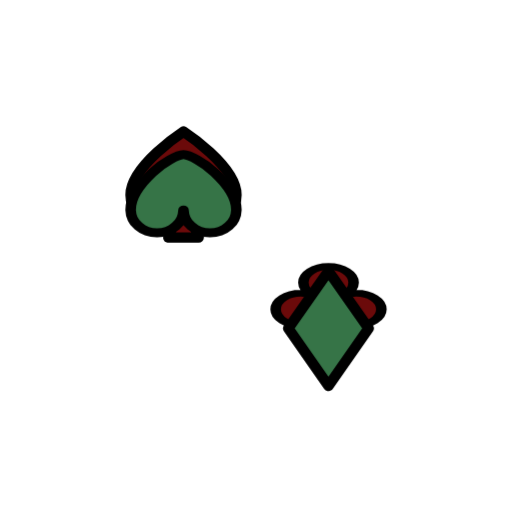
t = 0.00 s
t = 2.70 s: frame unchanged from t = 0.00 s, image omitted
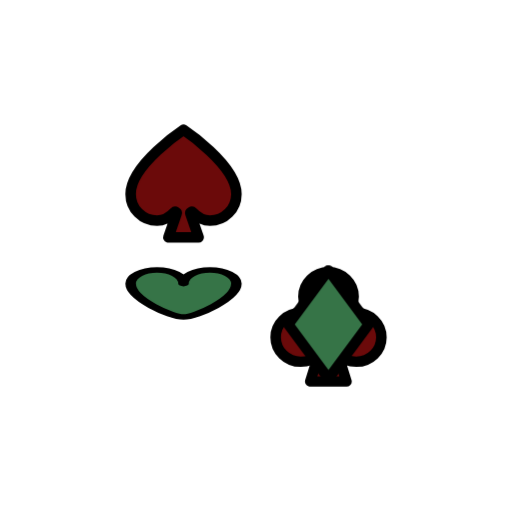
t = 2.87 s
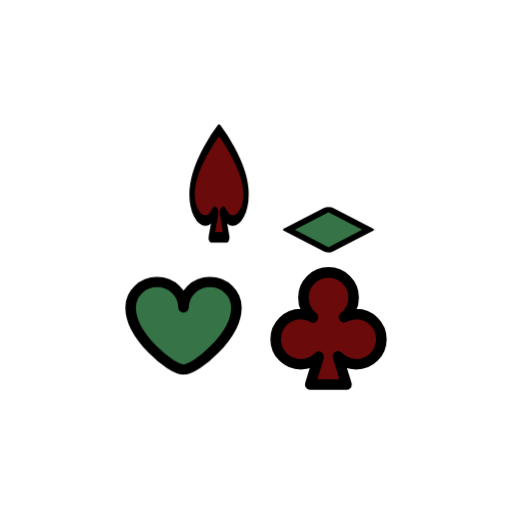
t = 3.04 s
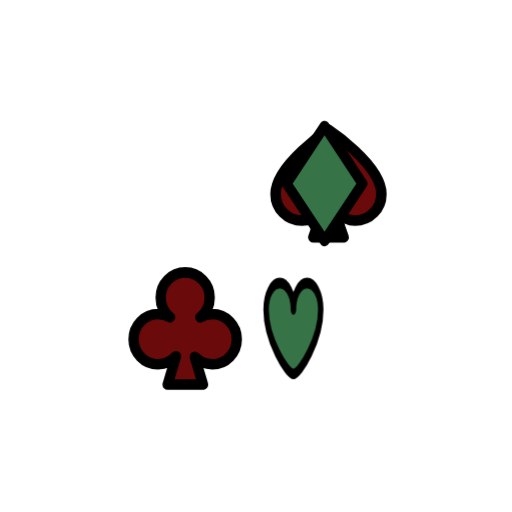
t = 3.54 s
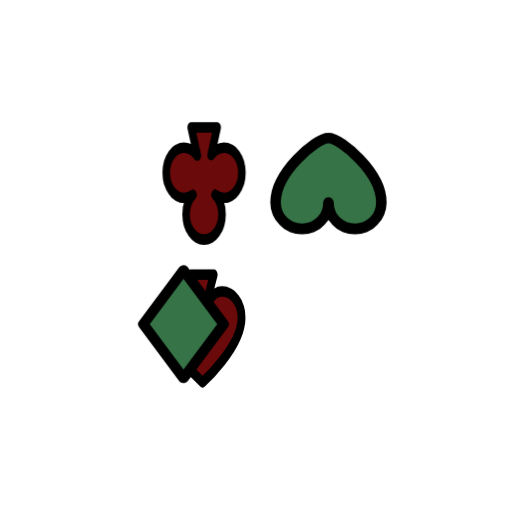
t = 4.56 s

The animated SVG that drew these frames (rendered in a browser with its animation timeline set to each time). Animation: 2 CSS @keyframes rules; one cycle of 5.40 s, repeats indefinitely.

<svg class="ldi-8stvot" width="342px"  height="342px"  xmlns="http://www.w3.org/2000/svg" xmlns:xlink="http://www.w3.org/1999/xlink" viewBox="0 0 100 100" preserveAspectRatio="xMidYMid" style="background: none;"><!--?xml version="1.0" encoding="utf-8"?--><!--Generator: Adobe Illustrator 21.0.0, SVG Export Plug-In . SVG Version: 6.00 Build 0)--><svg version="1.1" id="圖層_1" xmlns="http://www.w3.org/2000/svg" xmlns:xlink="http://www.w3.org/1999/xlink" x="0px" y="0px" viewBox="0 0 100 100" style="transform-origin: 50px 50px 0px;" xml:space="preserve" class=""><g style="transform-origin: 50px 50px 0px;" class=""><g style="transform-origin: 50px 50px 0px; transform: scale(0.59);" class=""><g style="transform-origin: 50px 50px 0px; animation-duration: 2.7s; animation-delay: -2.7s; animation-direction: normal;" class=""><g class=""><style type="text/css" class="ld ld-flip" style="transform-origin: 50px 50px 0px; animation-duration: 2.7s; animation-delay: -2.7s; animation-direction: normal;">.st0{fill:#333}.st1,.st2{stroke:#333}.st1{stroke-width:3.5;stroke-linecap:round;stroke-linejoin:round;stroke-miterlimit:10;fill:#e0e0e0}.st2{fill:#f5e6c8}.st2,.st3,.st4{stroke-width:3.5;stroke-miterlimit:10}.st3{fill:#e15b64;stroke:#333}.st4{opacity:.1;stroke:#000}.st5{fill:#fff}.st6{fill:#e0e0e0}.st7{fill:#e15b64}.st8{opacity:.1}.st10,.st9{stroke:#333;stroke-miterlimit:10}.st9{stroke-linecap:round;stroke-linejoin:round;fill:none;stroke-width:4.3153}.st10{fill:#e0e0e0;stroke-width:3.5}.st11{fill:#f5e169;stroke:#333;stroke-linecap:round}.st11,.st12,.st13{stroke-width:3.5;stroke-linejoin:round;stroke-miterlimit:10}.st12{stroke-linecap:round;fill:#f5e6c8;stroke:#333}.st13{fill:none;stroke:#fff}.st13,.st14,.st15{stroke-linecap:round}.st14{opacity:.1;stroke-width:3.5;stroke-linejoin:round;stroke-miterlimit:10;stroke:#000}.st15{fill:none;stroke:#fff}.st15,.st16,.st17{stroke-width:3.5;stroke-miterlimit:10}.st16{fill:none;stroke:#333}.st17{opacity:.2;stroke:#000;stroke-linecap:round;stroke-linejoin:round}.st18,.st19,.st20,.st21{stroke:#333;stroke-miterlimit:10}.st18{stroke-linecap:round;fill:#66503a;stroke-width:3.5}.st19,.st20,.st21{fill:#4a3827;stroke-width:3.56}.st20,.st21{fill:#66503a;stroke-width:3.5}.st21{fill:none;stroke-linecap:round}.st22{fill:#66503a}.st23{fill:#a0c8d7;stroke:#333;stroke-width:3.5;stroke-miterlimit:10}.st24,.st25{fill:none;stroke:#333;stroke-linecap:round}.st24{stroke-miterlimit:10;stroke-dasharray:9.0554,9.0554;stroke-width:3.5}.st25{stroke-width:7;stroke-linejoin:round}.st25,.st26{stroke-miterlimit:10}.st26,.st27,.st28{fill:none;stroke:#333;stroke-width:3.5;stroke-linecap:round;stroke-linejoin:round}.st28{stroke-dasharray:3.1078,6.2156}.st29{fill:none;stroke-miterlimit:10;stroke-dasharray:6,4}.st29,.st30,.st31{stroke:#333;stroke-width:3.5}.st30{stroke-miterlimit:10;fill:#fff}.st31{fill:#f8b26a}.st31,.st32,.st33{stroke-miterlimit:10}.st32{fill:#e15b64;stroke:#333;stroke-width:3.0483}.st33{stroke-width:3.048}.st33,.st34,.st35{opacity:.1;stroke:#000}.st34{stroke-miterlimit:10;stroke-width:2.983}.st35{stroke-width:2.602}.st35,.st36,.st37,.st38,.st39,.st40,.st41,.st42,.st43{stroke-linecap:round;stroke-linejoin:round;stroke-miterlimit:10}.st36{opacity:.2;stroke:#000;stroke-width:2.602}.st37,.st38,.st39,.st40,.st41,.st42,.st43{fill:#e15b64;stroke:#333;stroke-width:3.5}.st38,.st39,.st40,.st41,.st42,.st43{fill:#fff}.st39,.st40,.st41,.st42,.st43{fill:#f8b26a}.st40,.st41,.st42,.st43{fill:#f47e60}.st41,.st42,.st43{fill:#333;stroke:#fff}.st42,.st43{fill:#666;stroke:#333}.st43{fill:#a0c8d7}.st44{fill:#666}.st45,.st46{stroke:#000;stroke-width:3.5;stroke-linecap:round;stroke-linejoin:round;stroke-miterlimit:10}.st46{fill:#666;stroke:#fff}.st47{fill:#e15b64;stroke:#333;stroke-width:2}.st47,.st48,.st49,.st50{stroke-miterlimit:10}.st48{opacity:.1;stroke-linejoin:bevel;stroke:#000;stroke-width:3.5}.st49,.st50{fill:none;stroke:#fff;stroke-width:2;stroke-linecap:round}.st50{fill:#c33737;stroke:#333;stroke-width:3.5;stroke-linejoin:round}.st51{fill:#abbd81}.st52,.st53,.st54{fill:url(#SVGID_1_);stroke:#333;stroke-width:3.5;stroke-linecap:round;stroke-linejoin:round;stroke-miterlimit:10}.st53,.st54{fill:url(#SVGID_2_)}.st54{fill:url(#SVGID_3_)}</style><g class="ld ld-flip" style="transform-origin: 50px 50px 0px; animation-duration: 2.7s; animation-delay: -2.50714s; animation-direction: normal;"><path class="st42" d="M26,8.197c0,0-17.5,11.573-17.5,21.238v0.116c0,4.832,3.917,8.75,8.75,8.75h0c2.493,0,4.142-1.118,5.704-2.772 c0.332-0.351,0.907-0.009,0.749,0.447l-2.71,7.826h10.014l-2.71-7.826c-0.158-0.457,0.417-0.799,0.749-0.447 c1.563,1.653,3.211,2.772,5.704,2.772l0,0c4.832,0,8.75-3.918,8.75-8.75v-0.116C43.5,19.771,26,8.197,26,8.197z" fill="#6b0a0a" stroke="#000000" style="fill: rgb(107, 10, 10); stroke: rgb(0, 0, 0);"></path></g><g class="ld ld-flip" style="transform-origin: 50px 50px 0px; animation-duration: 2.7s; animation-delay: -2.31429s; animation-direction: normal;"><path class="st42" d="M83.188,69.228c-1.468,0-2.844,0.384-4.041,1.051c1.926-1.522,3.166-3.874,3.166-6.52 c0-4.591-3.722-8.313-8.312-8.313c-4.591,0-8.313,3.722-8.313,8.313c0,2.646,1.24,4.998,3.166,6.52 c-1.197-0.668-2.574-1.051-4.041-1.051c-4.591,0-8.313,3.722-8.313,8.313s3.722,8.313,8.313,8.313c2.332,0,4.436-0.963,5.946-2.51 l-2.822,9.209h12.012l-2.84-9.356c1.518,1.631,3.676,2.657,6.08,2.657c4.591,0,8.312-3.722,8.312-8.313S87.778,69.228,83.188,69.228 z" fill="#6b0a0a" stroke="#000000" style="fill: rgb(107, 10, 10); stroke: rgb(0, 0, 0);"></path></g><g class="ld ld-flip" style="transform-origin: 50px 50px 0px; animation-duration: 2.7s; animation-delay: -2.12143s; animation-direction: normal;"><path class="st37" d="M34.75,58.948L34.75,58.948c-4.833,0-8.75,3.918-8.75,8.75c0-4.832-3.918-8.75-8.75-8.75h0 c-4.832,0-8.75,3.918-8.75,8.75v0.116c0,9.665,13.272,21.238,17.5,21.238s17.5-11.573,17.5-21.238v-0.116 C43.5,62.865,39.582,58.948,34.75,58.948z" stroke="#000000" fill="#367447" style="stroke: rgb(0, 0, 0); fill: rgb(54, 116, 71);"></path></g><g class="ld ld-flip" style="transform-origin: 50px 50px 0px; animation-duration: 2.7s; animation-delay: -1.92857s; animation-direction: normal;"><polygon class="st37" points="87.3,26 74,45 60.7,26 74,7 " stroke="#000000" fill="#367447" style="stroke: rgb(0, 0, 0); fill: rgb(54, 116, 71);"></polygon></g><metadata xmlns:d="https://loading.io/stock/" class="ld ld-flip" style="transform-origin: 50px 50px 0px; animation-duration: 2.7s; animation-delay: -1.73571s; animation-direction: normal;">
<d:name class="ld ld-flip" style="transform-origin: 50px 50px 0px; animation-duration: 2.7s; animation-delay: -1.54286s; animation-direction: normal;">card</d:name>
<d:tags class="ld ld-flip" style="transform-origin: 50px 50px 0px; animation-duration: 2.7s; animation-delay: -1.35s; animation-direction: normal;">card,poker,gambling,casino,game,suit,french deck</d:tags>
<d:license class="ld ld-flip" style="transform-origin: 50px 50px 0px; animation-duration: 2.7s; animation-delay: -1.15714s; animation-direction: normal;">cc-by</d:license>
<d:slug class="ld ld-flip" style="transform-origin: 50px 50px 0px; animation-duration: 2.7s; animation-delay: -0.964286s; animation-direction: normal;">8stvot</d:slug>
</metadata></g></g></g></g><style type="text/css" class="ld ld-flip" style="transform-origin: 50px 50px 0px; animation-duration: 2.7s; animation-delay: -0.771429s; animation-direction: normal;">path,ellipse,circle,rect,polygon,polyline,line { stroke-width: 0; }@keyframes ld-flip {
  0%, 25%, 50%, 75%, 100% {
    animation-timing-function: cubic-bezier(0, 0.5, 0.5, 1);
  }
  0% {
    -webkit-transform: rotateY(0deg) rotateX(0deg);
    transform: rotateY(0deg) rotateX(0deg);
  }
  25% {
    -webkit-transform: rotateY(180deg) rotateX(0deg);
    transform: rotateY(180deg) rotateX(0deg);
  }
  50% {
    -webkit-transform: rotateY(180deg) rotateX(180deg);
    transform: rotateY(180deg) rotateX(180deg);
  }
  75% {
    -webkit-transform: rotateY(0deg) rotateX(180deg);
    transform: rotateY(0deg) rotateX(180deg);
  }
  100% {
    -webkit-transform: rotateY(0deg) rotateX(0deg);
    transform: rotateY(0deg) rotateX(0deg);
  }
}
@-webkit-keyframes ld-flip {
  0%, 25%, 50%, 75%, 100% {
    animation-timing-function: cubic-bezier(0, 0.5, 0.5, 1);
  }
  0% {
    -webkit-transform: rotateY(0deg) rotateX(0deg);
    transform: rotateY(0deg) rotateX(0deg);
  }
  25% {
    -webkit-transform: rotateY(180deg) rotateX(0deg);
    transform: rotateY(180deg) rotateX(0deg);
  }
  50% {
    -webkit-transform: rotateY(180deg) rotateX(180deg);
    transform: rotateY(180deg) rotateX(180deg);
  }
  75% {
    -webkit-transform: rotateY(0deg) rotateX(180deg);
    transform: rotateY(0deg) rotateX(180deg);
  }
  100% {
    -webkit-transform: rotateY(0deg) rotateX(0deg);
    transform: rotateY(0deg) rotateX(0deg);
  }
}
.ld.ld-flip {
  -webkit-animation: ld-flip 2s infinite;
  animation: ld-flip 2s infinite;
}
</style></svg></svg>